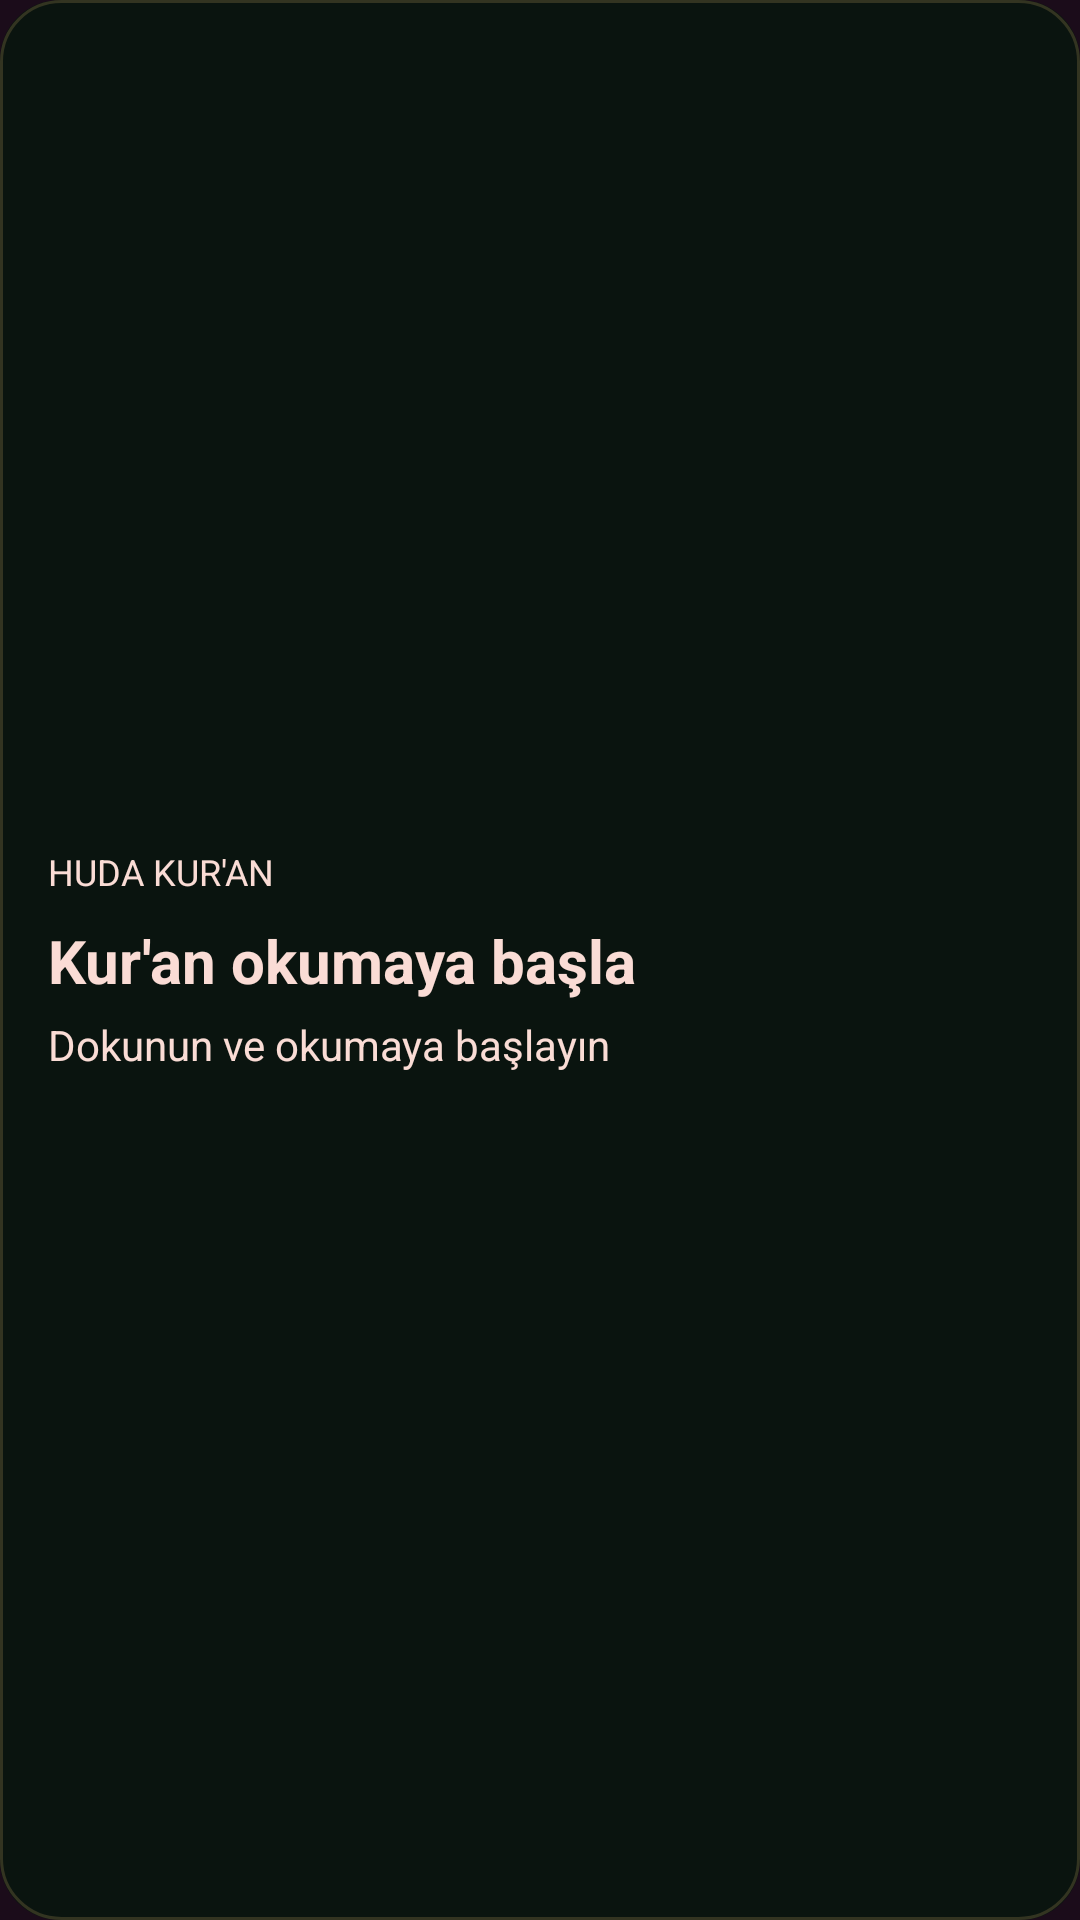

This screen was rendered from an Android layout file. Write that file and the resources it references.
<!-- AndroidManifest.xml: application theme Theme.HudaQuran -->
<!-- res/layout/widget_last_read.xml -->
<?xml version="1.0" encoding="utf-8"?>
<LinearLayout xmlns:android="http://schemas.android.com/apk/res/android"
    android:id="@+id/widget_root"
    android:layout_width="match_parent"
    android:layout_height="match_parent"
    android:background="@drawable/widget_background"
    android:contentDescription="@string/widget_description"
    android:gravity="center_vertical"
    android:orientation="vertical"
    android:padding="16dp">

    <TextView
        android:id="@+id/widget_eyebrow"
        android:layout_width="match_parent"
        android:layout_height="wrap_content"
        android:ellipsize="end"
        android:maxLines="1"
        android:text="@string/widget_app_label"
        android:textColor="@color/sakura_blossom"
        android:textSize="12sp" />

    <TextView
        android:id="@+id/widget_title"
        android:layout_width="match_parent"
        android:layout_height="wrap_content"
        android:layout_marginTop="8dp"
        android:ellipsize="end"
        android:maxLines="1"
        android:text="@string/widget_title_placeholder"
        android:textColor="@color/sakura_blossom"
        android:textSize="20sp"
        android:textStyle="bold" />

    <TextView
        android:id="@+id/widget_subtitle"
        android:layout_width="match_parent"
        android:layout_height="wrap_content"
        android:layout_marginTop="5dp"
        android:ellipsize="end"
        android:maxLines="2"
        android:text="@string/widget_subtitle_placeholder"
        android:textColor="@color/sakura_blossom"
        android:textSize="14sp" />
</LinearLayout>
<!-- resources referenced by this layout -->
<resources>
  <color name="sakura_blossom">#FFFADCD5</color>
  <!-- drawable widget_background (drawable) -->
  <?xml version="1.0" encoding="utf-8"?>
  <layer-list xmlns:android="http://schemas.android.com/apk/res/android">
      <item>
          <shape android:shape="rectangle">
              <solid android:color="#0A140F" />
              <corners android:radius="20dp" />
          </shape>
      </item>
      <item>
          <shape android:shape="rectangle">
              <stroke android:width="1dp" android:color="#33D4B36A" />
              <corners android:radius="20dp" />
          </shape>
      </item>
  </layer-list>
  <string name="widget_app_label">HUDA KUR\'AN</string>
  <string name="widget_description">Kaldığınız yerden okumaya devam edin</string>
  <string name="widget_subtitle_placeholder">Dokunun ve okumaya başlayın</string>
  <string name="widget_title_placeholder">Kur\'an okumaya başla</string>
  <style name="Theme.HudaQuran" parent="@android:style/Theme.Material.NoActionBar">
          <item name="android:windowBackground">@color/sakura_ink</item>
          <item name="android:colorBackground">@color/sakura_ink</item>
          <item name="android:statusBarColor">@android:color/transparent</item>
          <item name="android:navigationBarColor">@color/sakura_ink</item>
      </style>
  <color name="sakura_ink">#FF1B0C1A</color>
</resources>
